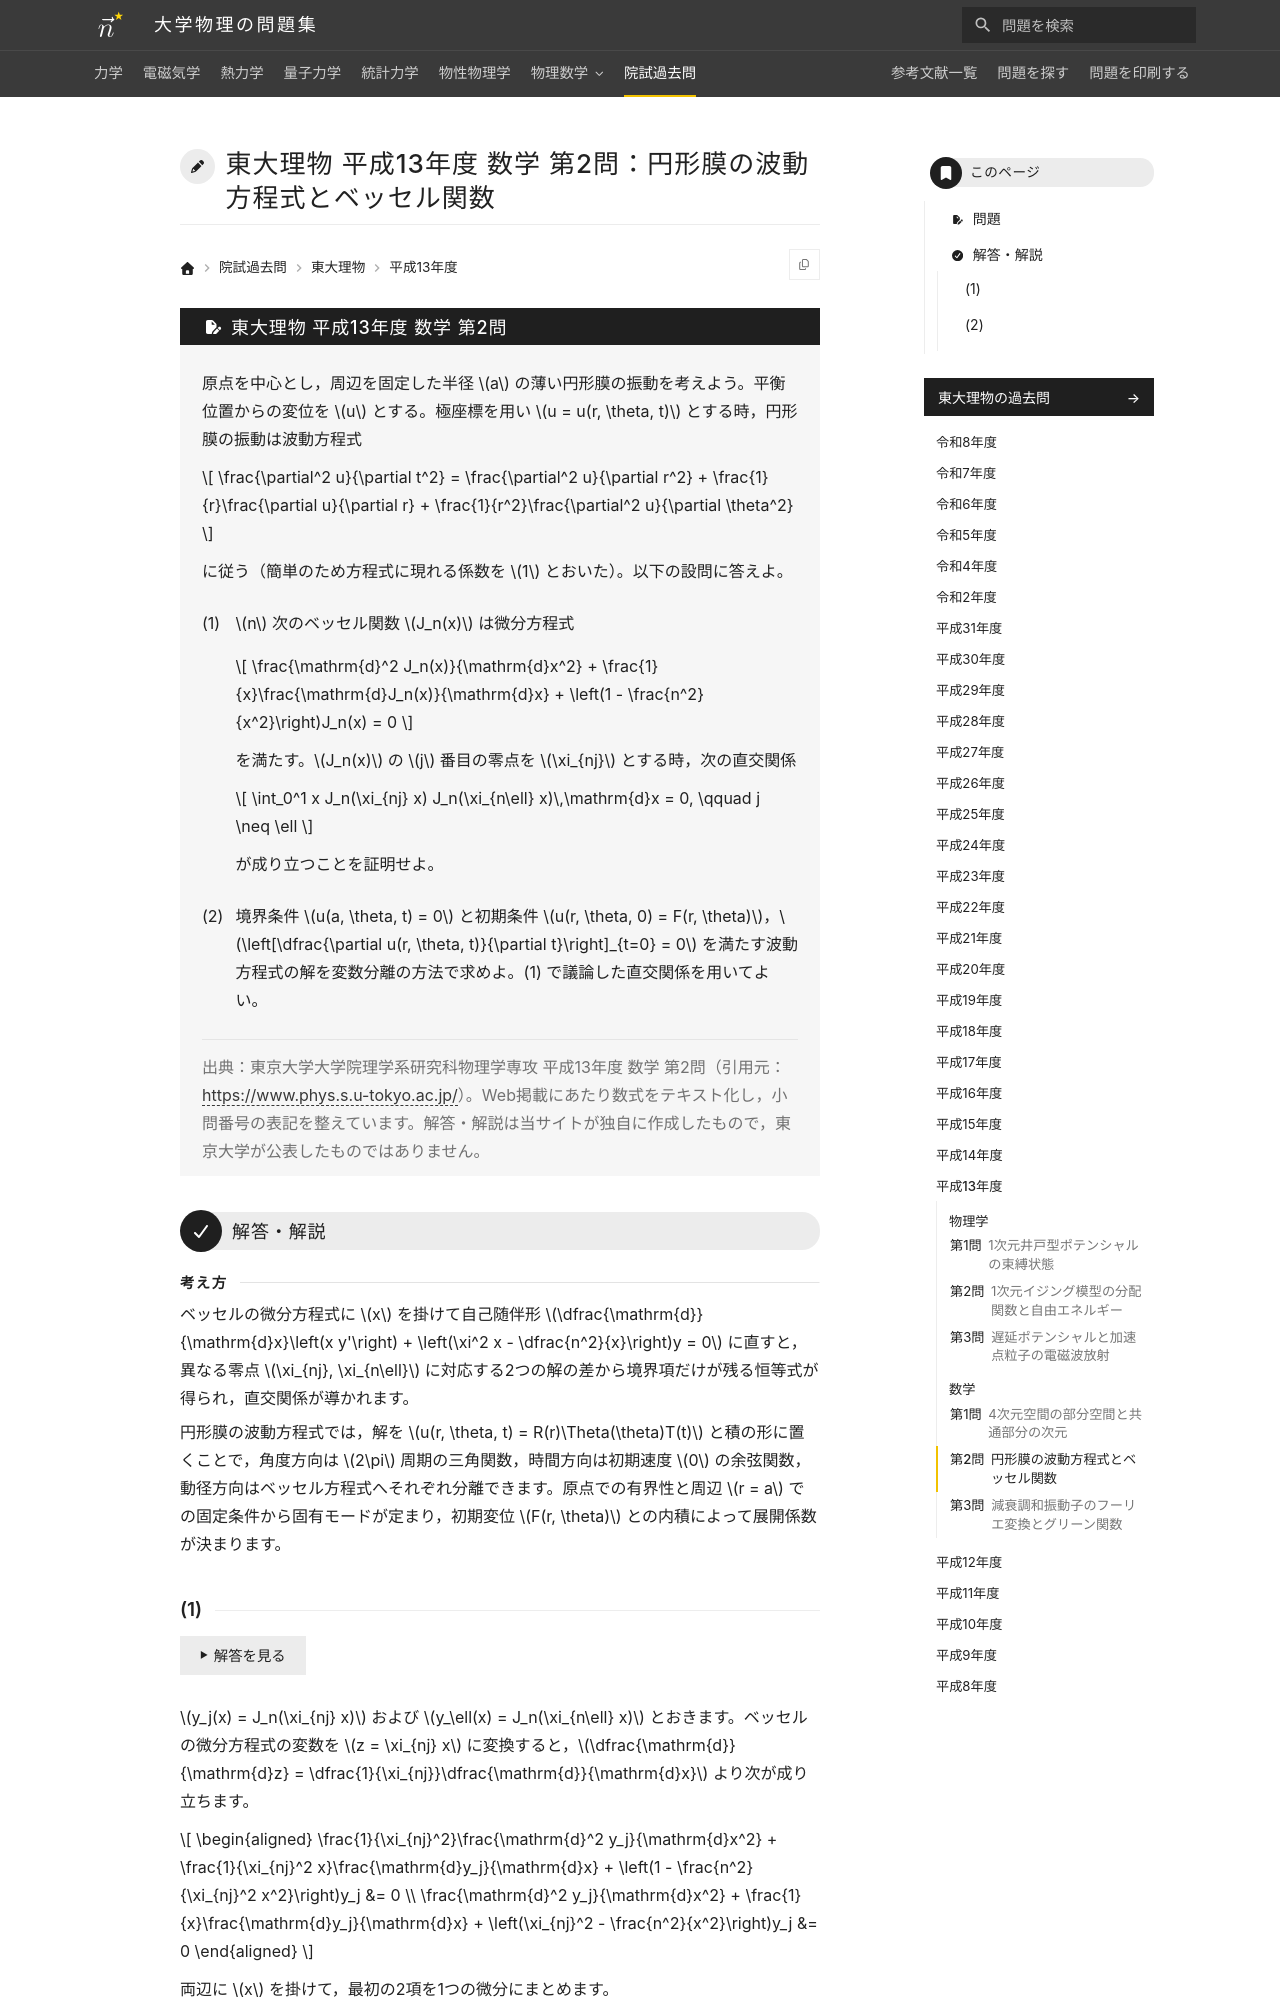

repository: Nanana-2/physics-site · page: pastexam/todai-ributsu/H13_sugaku_2/index.html · generator: mkdocs

---
title: 東大理物 平成13年度 数学 第2問：円形膜の波動方程式とベッセル関数
tags:
  - 院試過去問
  - 東大理物
  - 微分方程式
  - 特殊関数・変分法
exam_university: 東京大学大学院理学系研究科物理学専攻
exam_year: 平成13年度
exam_subject: 数学
exam_number: 第2問
exam_source_url: https://www.phys.s.u-tokyo.ac.jp/
exam_modified: Web掲載にあたり数式をテキスト化し，小問番号の表記を整えています。
---

# 東大理物 平成13年度 数学 第2問：円形膜の波動方程式とベッセル関数

## 問題

原点を中心とし，周辺を固定した半径 $a$ の薄い円形膜の振動を考えよう。平衡位置からの変位を $u$ とする。極座標を用い $u = u(r, \theta, t)$ とする時，円形膜の振動は波動方程式

$$
\frac{\partial^2 u}{\partial t^2} = \frac{\partial^2 u}{\partial r^2} + \frac{1}{r}\frac{\partial u}{\partial r} + \frac{1}{r^2}\frac{\partial^2 u}{\partial \theta^2}
$$

に従う（簡単のため方程式に現れる係数を $1$ とおいた）。以下の設問に答えよ。
{: .problem-lead }

(1) $n$ 次のベッセル関数 $J_n(x)$ は微分方程式

$$
\frac{\mathrm{d}^2 J_n(x)}{\mathrm{d}x^2} + \frac{1}{x}\frac{\mathrm{d}J_n(x)}{\mathrm{d}x} + \left(1 - \frac{n^2}{x^2}\right)J_n(x) = 0
$$

を満たす。$J_n(x)$ の $j$ 番目の零点を $\xi_{nj}$ とする時，次の直交関係

$$
\int_0^1 x J_n(\xi_{nj} x) J_n(\xi_{n\ell} x)\,\mathrm{d}x = 0, \qquad j \neq \ell
$$

が成り立つことを証明せよ。

(2) 境界条件 $u(a, \theta, t) = 0$ と初期条件 $u(r, \theta, 0) = F(r, \theta)$，$\left[\dfrac{\partial u(r, \theta, t)}{\partial t}\right]_{t=0} = 0$ を満たす波動方程式の解を変数分離の方法で求めよ。(1) で議論した直交関係を用いてよい。

> 出典：東京大学大学院理学系研究科物理学専攻 平成13年度 数学 第2問（引用元：<https://www.phys.s.u-tokyo.ac.jp/>）。Web掲載にあたり数式をテキスト化し，小問番号の表記を整えています。解答・解説は当サイトが独自に作成したもので，東京大学が公表したものではありません。

---

## 解答・解説

<div class="approach" markdown>
ベッセルの微分方程式に $x$ を掛けて自己随伴形 $\dfrac{\mathrm{d}}{\mathrm{d}x}\left(x y'\right) + \left(\xi^2 x - \dfrac{n^2}{x}\right)y = 0$ に直すと，異なる零点 $\xi_{nj}, \xi_{n\ell}$ に対応する2つの解の差から境界項だけが残る恒等式が得られ，直交関係が導かれます。

円形膜の波動方程式では，解を $u(r, \theta, t) = R(r)\Theta(\theta)T(t)$ と積の形に置くことで，角度方向は $2\pi$ 周期の三角関数，時間方向は初期速度 $0$ の余弦関数，動径方向はベッセル方程式へそれぞれ分離できます。原点での有界性と周辺 $r = a$ での固定条件から固有モードが定まり，初期変位 $F(r, \theta)$ との内積によって展開係数が決まります。
</div>
